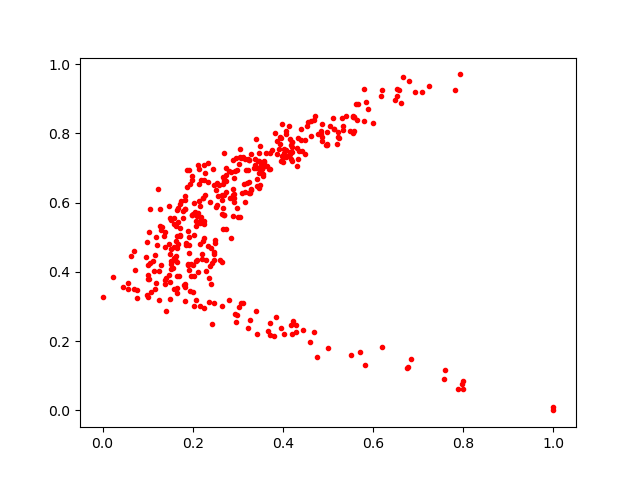

Source data for this figure (header and first rows):
0.2150345, 0.30257356
0.414, 0.736
0.2279, 0.6856
0.0985, 0.4869
0.1054, 0.4249
0.1535, 0.4323
0.4691, 0.2264
0.1724, 0.5062
0.2081, 0.4321
0.166, 0.4278
0.1829, 0.619
0.1013, 0.328
0.5319, 0.843
0.07036, 0.4613
0.2734, 0.5227
0.3031, 0.7124
0.104, 0.514
0.4, 0.7312
0.3417, 0.6476
0.4031, 0.22
0.5143, 0.8123
0.2475, 0.309
0.2652, 0.3003
0.1788, 0.5769
0.4193, 0.775
0.5248, 0.7875
0.311, 0.3096
0.5672, 0.8847
0.2122, 0.7099
0.2956, 0.7289
0.1896, 0.4218
0.1475, 0.3922
0.4308, 0.7567
0.5545, 0.85
0.2292, 0.4336
0.1384, 0.4731
0.1641, 0.3526
0.2889, 0.5621
0.2661, 0.5855
0.1234, 0.6389
0.1908, 0.6951
0.1112, 0.4323
0.4132, 0.7358
0.4328, 0.7267
0.5114, 0.8446
0.3075, 0.7284
0.2702, 0.5642
0.2992, 0.5857
0.4141, 0.8217
0.1004, 0.4199
0.3546, 0.6969
0.4198, 0.7617
0.2475, 0.4328
0.1823, 0.5802
0.2434, 0.2484
0.07746, 0.3247
0.1631, 0.4877
0.3711, 0.2521
0.3464, 0.7189
0.2362, 0.3829
0.1661, 0.3382
... 351 more rows
